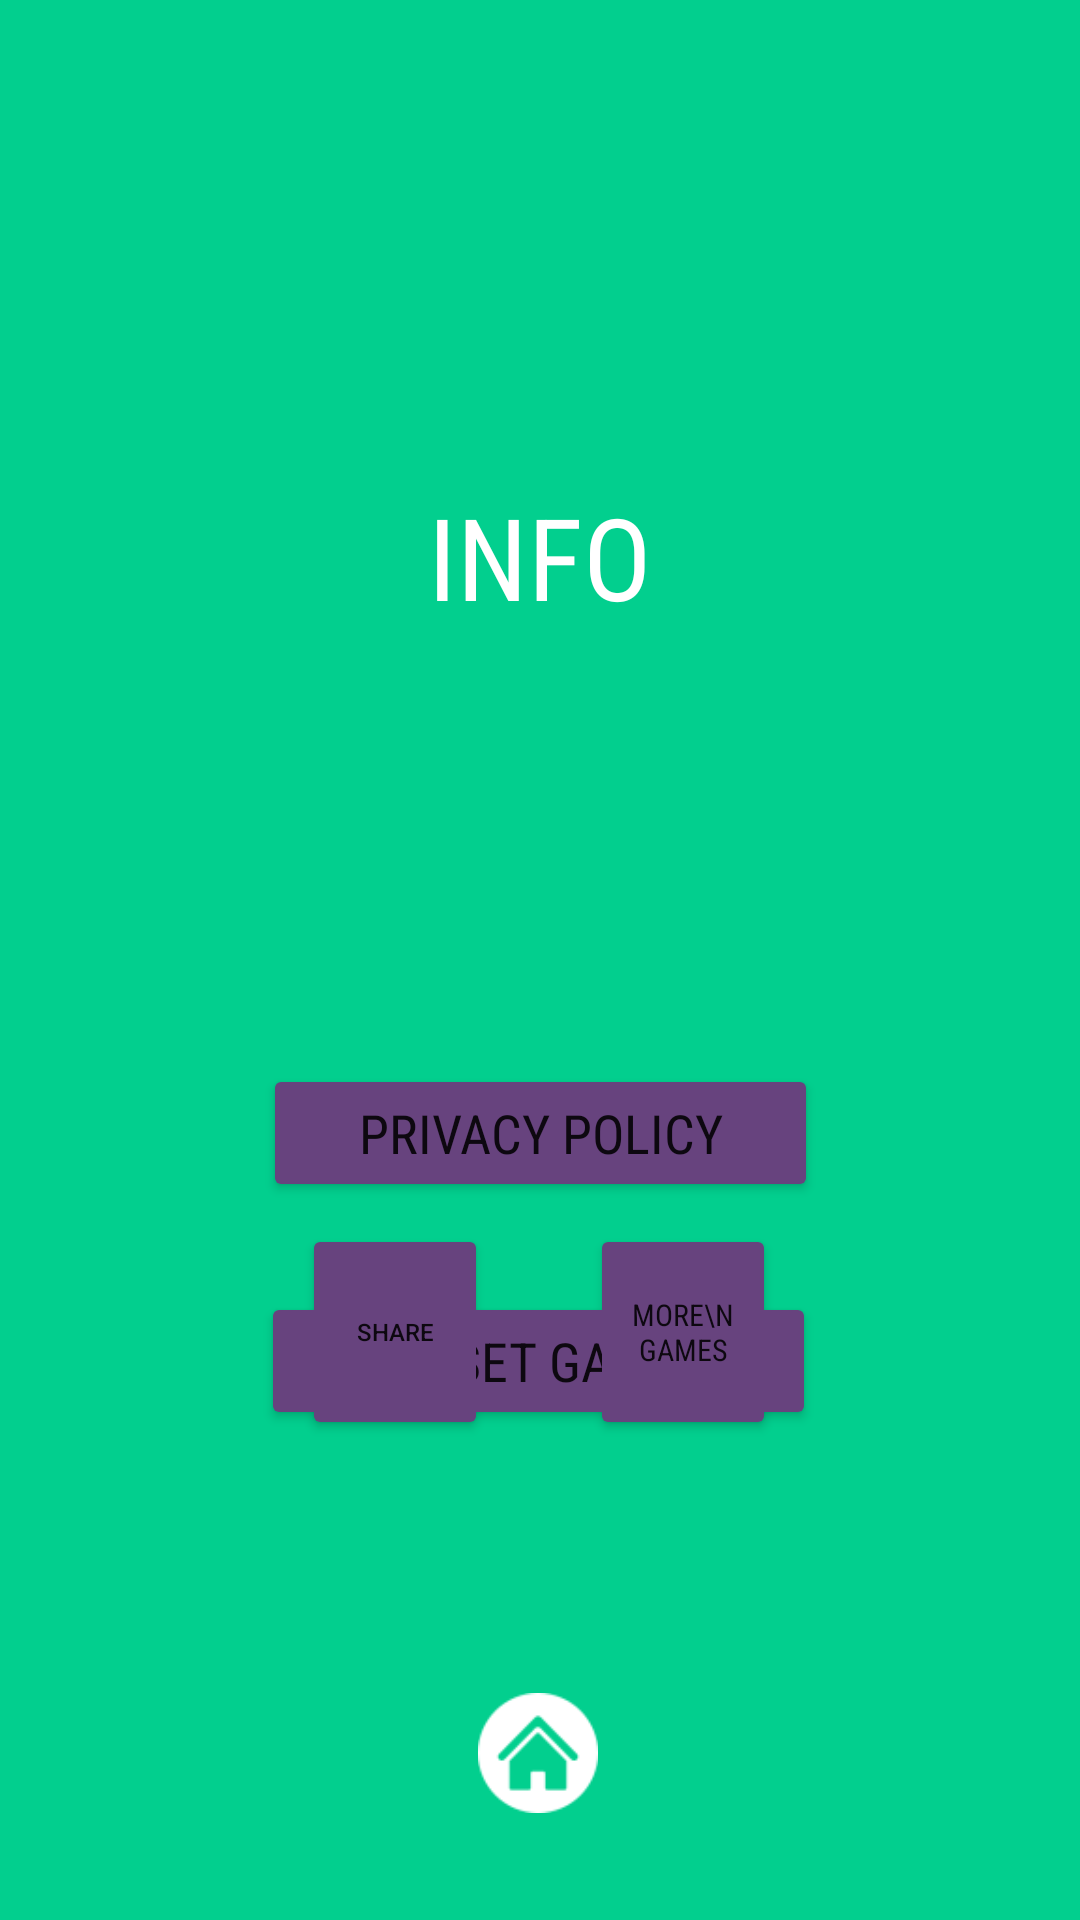

This screen was rendered from an Android layout file. Write that file and the resources it references.
<!-- AndroidManifest.xml: application theme Theme.K4mediaAssignment -->
<!-- res/layout/activity_infoacitivty.xml -->
<?xml version="1.0" encoding="utf-8"?>
<androidx.constraintlayout.widget.ConstraintLayout xmlns:android="http://schemas.android.com/apk/res/android"
    xmlns:app="http://schemas.android.com/apk/res-auto"
    xmlns:tools="http://schemas.android.com/tools"
    android:layout_width="match_parent"
    android:layout_height="match_parent"
    android:background="#02cf8e"
    tools:context=".INFOAcitivty">

    <TextView
        android:id="@+id/textView"
        android:layout_width="wrap_content"
        android:layout_height="wrap_content"
        android:layout_marginTop="160dp"
        android:text="INFO"
        android:fontFamily="sans-serif-condensed"
        android:textColor="@color/white"
        android:textSize="38sp"
        app:layout_constraintEnd_toEndOf="parent"
        app:layout_constraintStart_toStartOf="parent"
        app:layout_constraintTop_toTopOf="parent" />

    <Button
        android:id="@+id/button"
        android:layout_width="185dp"
        android:backgroundTint="#67437e"
        android:layout_height="46dp"
        android:layout_marginTop="144dp"
        android:fontFamily="sans-serif-condensed"
        android:text="PRIVACY POLICY"
        android:textSize="18sp"
        app:layout_constraintEnd_toEndOf="parent"
        app:layout_constraintStart_toStartOf="parent"
        app:layout_constraintTop_toBottomOf="@+id/textView" />

    <Button
        android:id="@+id/button2"
        android:layout_width="185dp"
        android:layout_height="46dp"
        android:fontFamily="sans-serif-condensed"
        android:layout_marginTop="220dp"
        android:backgroundTint="#67437e"
        android:text="RESET GAME"
        android:textSize="18sp"
        app:layout_constraintEnd_toEndOf="parent"
        app:layout_constraintHorizontal_bias="0.498"
        app:layout_constraintStart_toStartOf="parent"
        app:layout_constraintTop_toBottomOf="@+id/textView" />


    <Button
        android:id="@+id/materialButton"
        android:layout_width="62dp"
        android:layout_height="72dp"
        android:layout_marginBottom="160dp"
        android:text="SHARE"
        android:backgroundTint="#67437e"
        android:textSize="8sp"
        app:cornerRadius="30dp"
        app:layout_constraintBottom_toBottomOf="parent"
        app:layout_constraintEnd_toEndOf="parent"
        app:layout_constraintHorizontal_bias="0.338"
        app:layout_constraintStart_toStartOf="parent"
        tools:ignore="TextSizeCheck" />





    <Button
        android:id="@+id/moregamesBtn"
        android:layout_width="62dp"
        android:layout_height="72dp"
        android:layout_marginLeft="6dp"
        android:layout_marginBottom="160dp"
        android:backgroundTint="#67437e"
        app:cornerRadius="30dp"
        android:fontFamily="sans-serif-condensed"
        android:text="MORE\nGames"
        android:textSize="10sp"
        android:textAlignment="center"
        android:maxLines="2"
        app:layout_constraintBottom_toBottomOf="parent"
        app:layout_constraintEnd_toEndOf="parent"
        app:layout_constraintHorizontal_bias="0.653"
        app:layout_constraintStart_toStartOf="parent" />


    <TextView
        android:layout_width="wrap_content"
        android:layout_height="wrap_content"
        android:layout_marginBottom="174dp"
        android:background="@android:color/transparent"
        android:fontFamily="sans-serif-condensed"
        android:text="MORE\nGAMES"
        android:textAlignment="center"
        android:textColor="@color/white"
        app:layout_constraintBottom_toBottomOf="parent"
        app:layout_constraintEnd_toEndOf="parent"
        app:layout_constraintHorizontal_bias="0.656"
        app:layout_constraintStart_toStartOf="parent"
        app:layout_constraintTop_toBottomOf="@+id/button2"
        app:layout_constraintVertical_bias="1.0" />

    <ImageView
        android:id="@+id/imageView"
        android:layout_width="40dp"
        android:layout_height="40dp"
        android:src="@drawable/home"
        android:contentDescription="@string/home_image"
        app:layout_constraintBottom_toBottomOf="parent"
        app:layout_constraintEnd_toEndOf="parent"
        app:layout_constraintHorizontal_bias="0.498"
        app:layout_constraintStart_toStartOf="parent"
        app:layout_constraintTop_toBottomOf="@+id/button2"
        app:layout_constraintVertical_bias="0.71" />


</androidx.constraintlayout.widget.ConstraintLayout>
<!-- resources referenced by this layout -->
<resources>
  <!-- drawable home: png bitmap (drawable, 1941 bytes) -->
  <string name="home_image">home image</string>
  <style name="Theme.K4mediaAssignment" parent="Base.Theme.K4mediaAssignment" />
  <style name="Base.Theme.K4mediaAssignment" parent="Theme.MaterialComponents.Light.DarkActionBar">
          
          
      </style>
  <!-- not gathered from this repository: default colours our renderer supplied (Android Studio template values) -->
  <color name="white">#FFFFFFFF</color>
</resources>
